Run: headless pygame with SDL's dummy video driver; simulated clock (each Clock.tick advances the game by its frame time, no real sleeping); random seed 0; keys injected as events and as key.get_pressed() state; no mouse input.
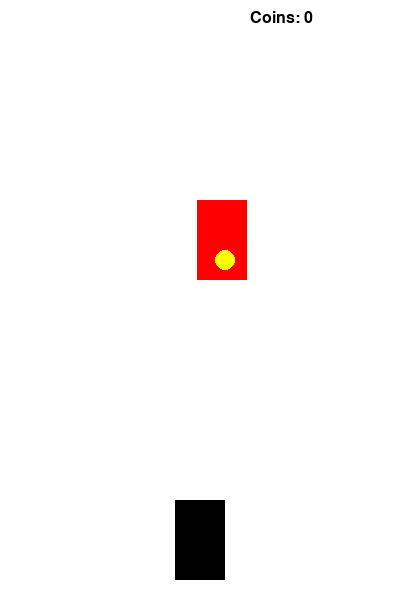
Frame 1 of 4 · flips 1–60 · no input
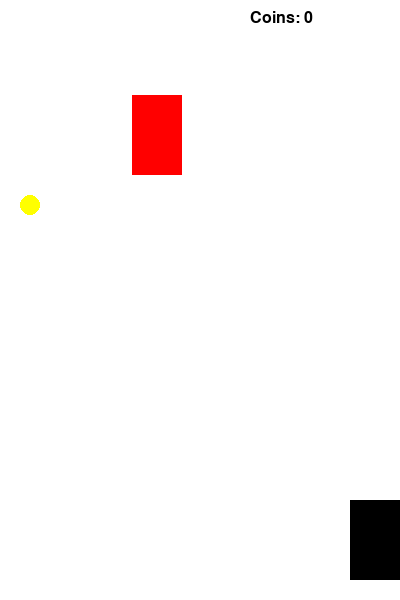
Frame 2 of 4 · flips 61–180 · tapped SPACE, RETURN · held RIGHT (→), D
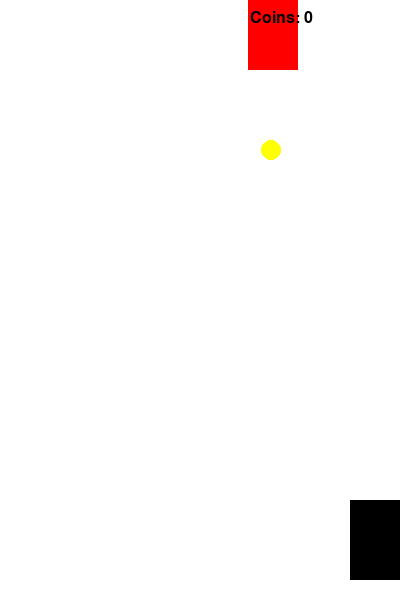
Frame 3 of 4 · flips 181–300 · held DOWN (↓), S
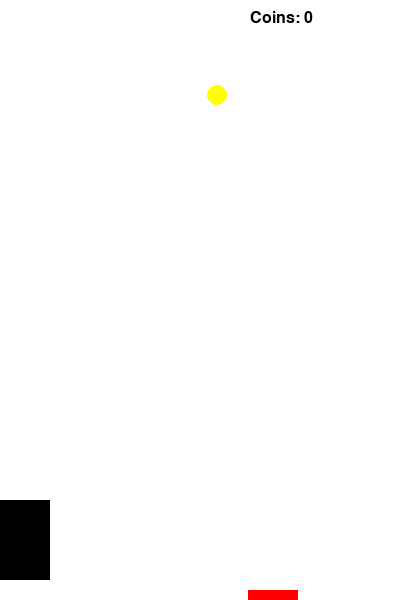
Frame 4 of 4 · flips 301–420 · held LEFT (←), A, UP (↑), W

The pygame program that drew these frames:

import pygame
import random

pygame.init()

# окно
WIDTH, HEIGHT = 400, 600
screen = pygame.display.set_mode((WIDTH, HEIGHT))
pygame.display.set_caption("Racer")

# цвета
WHITE = (255, 255, 255)
BLACK = (0, 0, 0)
YELLOW = (255, 255, 0)

clock = pygame.time.Clock()
font = pygame.font.SysFont("Arial", 24)

# игрок
player_w, player_h = 50, 80
player_x = WIDTH // 2 - player_w // 2
player_y = HEIGHT - 100
player_speed = 5

# враг
enemy_w, enemy_h = 50, 80
enemy_x = random.randint(0, WIDTH - enemy_w)
enemy_y = -100
enemy_speed = 5

# монета
coin_size = 20
coin_x = random.randint(0, WIDTH - coin_size)
coin_y = -50
coin_speed = 5

coins_collected = 0

running = True

while running:
    screen.fill(WHITE)

    # события
    for event in pygame.event.get():
        if event.type == pygame.QUIT:
            running = False

    # управление
    keys = pygame.key.get_pressed()
    if keys[pygame.K_LEFT]:
        player_x -= player_speed
    if keys[pygame.K_RIGHT]:
        player_x += player_speed

    # ограничение по экрану
    if player_x < 0:
        player_x = 0
    if player_x > WIDTH - player_w:
        player_x = WIDTH - player_w

    # движение врага
    enemy_y += enemy_speed
    if enemy_y > HEIGHT:
        enemy_y = -100
        enemy_x = random.randint(0, WIDTH - enemy_w)

    # движение монеты
    coin_y += coin_speed
    if coin_y > HEIGHT:
        coin_y = -50
        coin_x = random.randint(0, WIDTH - coin_size)

    # прямоугольники
    player_rect = pygame.Rect(player_x, player_y, player_w, player_h)
    enemy_rect = pygame.Rect(enemy_x, enemy_y, enemy_w, enemy_h)
    coin_rect = pygame.Rect(coin_x, coin_y, coin_size, coin_size)

    # столкновение с врагом
    if player_rect.colliderect(enemy_rect):
        print("GAME OVER")
        running = False

    # столкновение с монетой
    if player_rect.colliderect(coin_rect):
        coins_collected += 1
        coin_y = -50
        coin_x = random.randint(0, WIDTH - coin_size)

    # рисуем
    pygame.draw.rect(screen, BLACK, player_rect)
    pygame.draw.rect(screen, (255, 0, 0), enemy_rect)
    pygame.draw.circle(screen, YELLOW, (coin_x + 10, coin_y + 10), 10)

    # счётчик (правый верхний угол)
    text = font.render(f"Coins: {coins_collected}", True, BLACK)
    screen.blit(text, (WIDTH - 150, 10))

    pygame.display.update()
    clock.tick(60)

pygame.quit()
